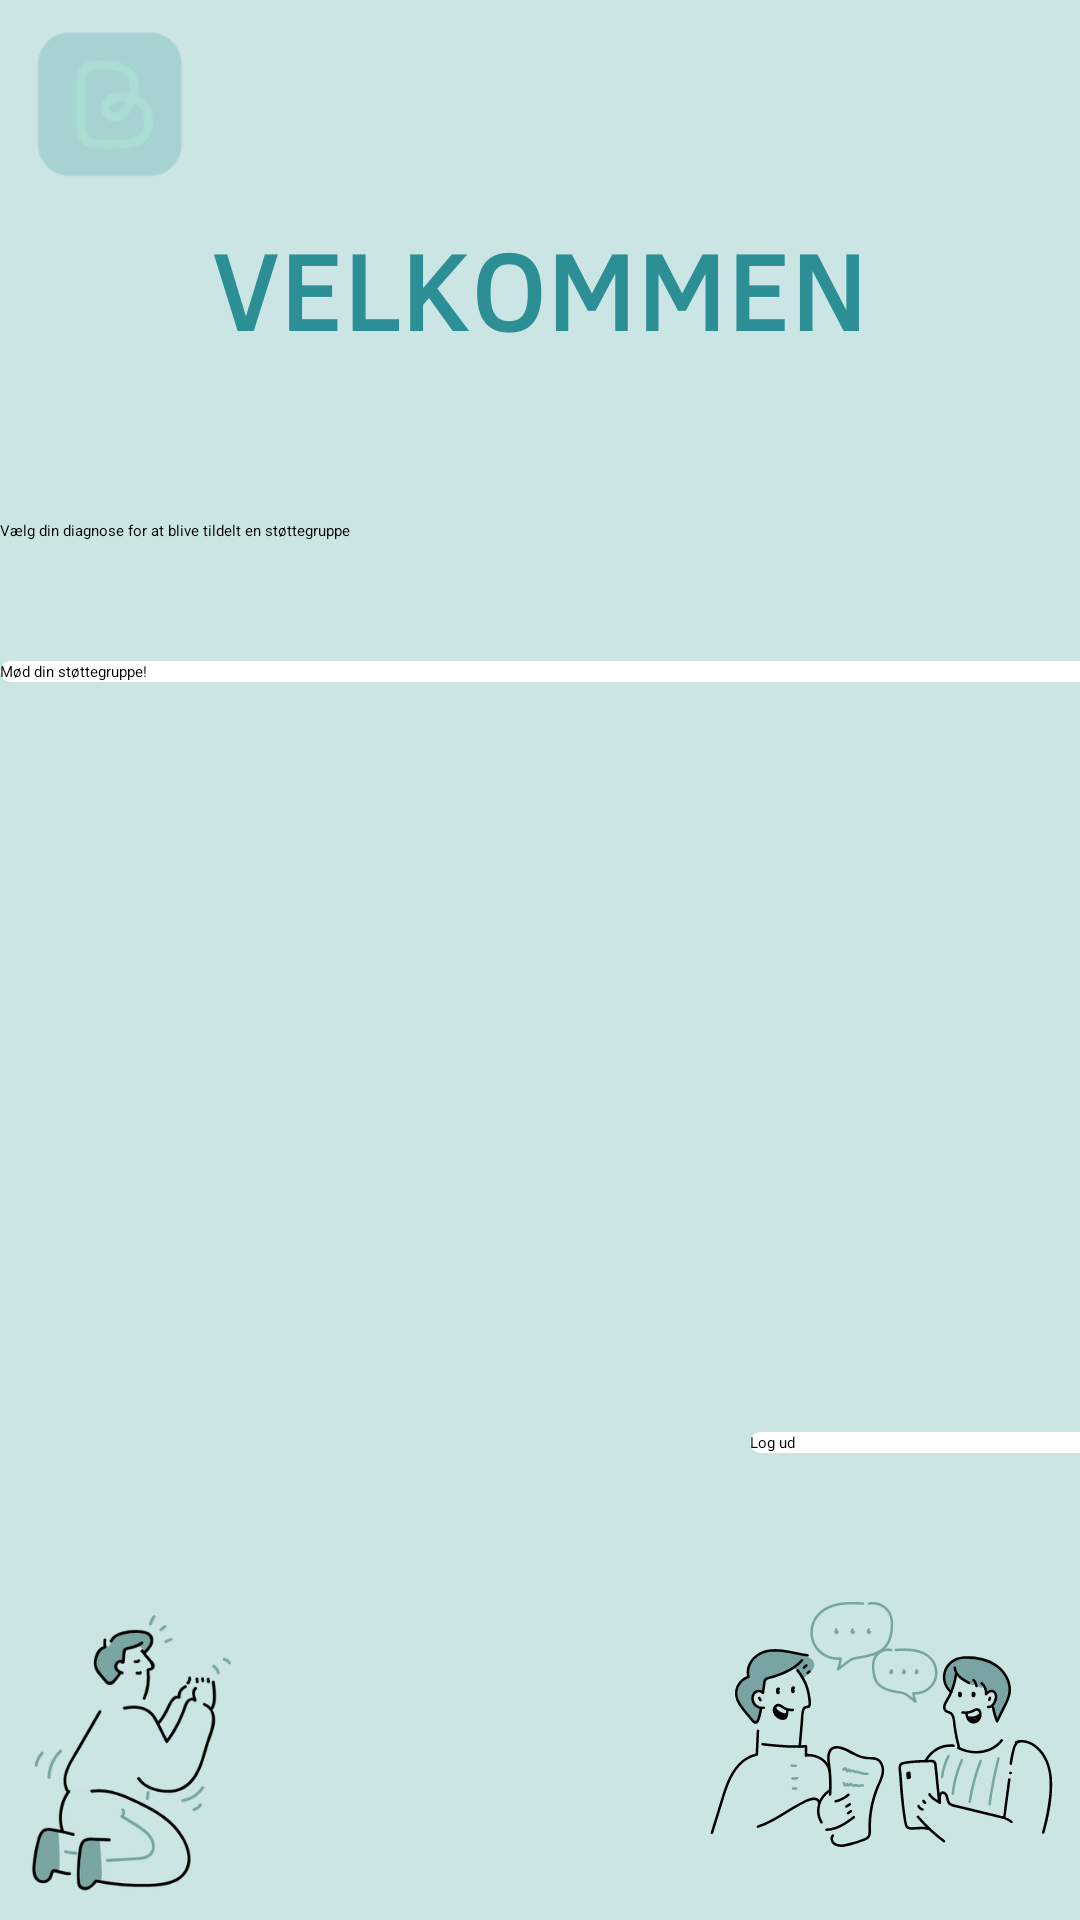

Produce the Android XML layout that renders to this screen, including the resource entries it uses.
<!-- AndroidManifest.xml: application theme Theme.BeSammen -->
<!-- res/layout/activity_start_page.xml -->
<?xml version="1.0" encoding="utf-8"?>
<androidx.constraintlayout.widget.ConstraintLayout xmlns:android="http://schemas.android.com/apk/res/android"
    xmlns:app="http://schemas.android.com/apk/res-auto"
    xmlns:tools="http://schemas.android.com/tools"
    android:layout_width="match_parent"
    android:layout_height="match_parent"
    tools:context="controllers.startPage">

    <ImageView
        android:id="@+id/imageView"
        android:layout_width="match_parent"
        android:layout_height="match_parent"
        android:scaleType="centerCrop"
        android:src="@drawable/startpage"/>

    <LinearLayout
        android:layout_width="409dp"
        android:layout_height="729dp"
        android:orientation="vertical"
        tools:layout_editor_absoluteX="1dp"
        tools:layout_editor_absoluteY="1dp">

        <TextView
            android:id="@+id/textView5"
            android:layout_width="match_parent"
            android:layout_height="wrap_content"
            android:layout_margin="35dp"
            android:text=""
            android:textSize="40dp"
            android:textStyle="bold"
            android:gravity="center"/>


        <TextView
            android:layout_width="match_parent"
            android:layout_height="wrap_content"
            android:layout_marginTop="50dp"
            android:text="Vælg din diagnose for at blive tildelt en støttegruppe"
            />


        <Spinner
            android:id="@+id/spinnerDiagnose"
            android:layout_width="match_parent"
            android:layout_height="wrap_content"
            android:layout_margin="20dp"
            android:autofillHints="Diagnose"
            />

        <Button
            android:id="@+id/submitDataBtn"
            android:layout_width="match_parent"
            android:layout_height="wrap_content"
            android:text="Mød din støttegruppe!"
            android:textColor="#000000"
            android:background="@drawable/buttondesignfrontpage"
            app:backgroundTint = "@null"
            />

        <Button
            android:id="@+id/logOutBtn"
            android:layout_width="150dp"
            android:layout_height="wrap_content"
            android:layout_marginLeft="250dp"
            android:layout_marginRight="40dp"
            android:layout_marginTop="250dp"
            android:text="Log ud"
            android:textColor="#000000"
            android:background="@drawable/buttondesignfrontpage"
            app:backgroundTint = "@null"/>


    </LinearLayout>
</androidx.constraintlayout.widget.ConstraintLayout>
<!-- resources referenced by this layout -->
<resources>
  <!-- drawable buttondesignfrontpage (drawable) -->
  <?xml version="1.0" encoding="utf-8"?>
  <shape xmlns:android="http://schemas.android.com/apk/res/android" android:shape="rectangle">
  
      <solid android:color="#FFFFFF"/>
      <corners android:radius="5dp"/>
  
  
  </shape>
  <!-- drawable startpage: png bitmap (drawable, 90210 bytes) -->
</resources>
